9-way image classification set "data" from GitHub (HeNeos/Yu-Gi-Oh-Card-Type-Recognition); label vocabulary: effect card, fusion card, link card, normal card, pendulum card, spells card, synchro card, traps card, XYZ card.

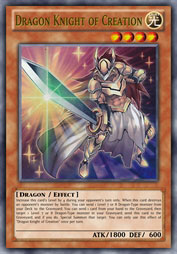
Label: effect card

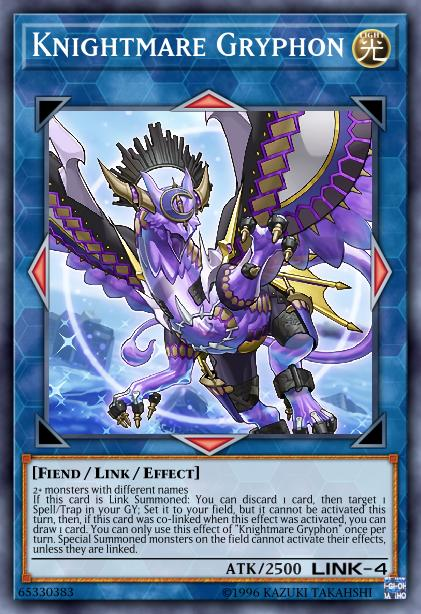
Label: link card

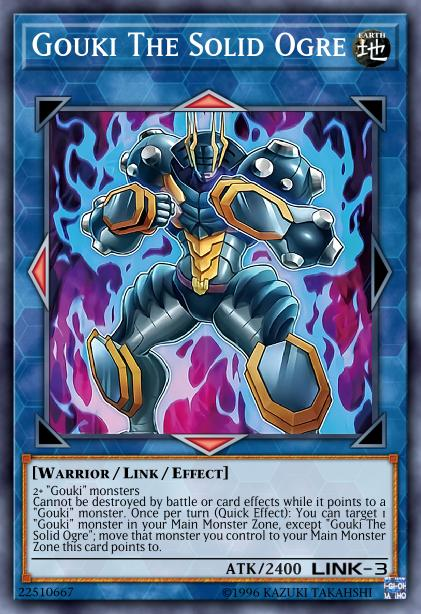
Label: link card

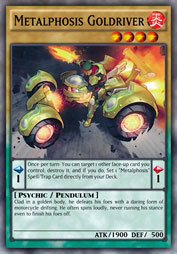
Label: pendulum card

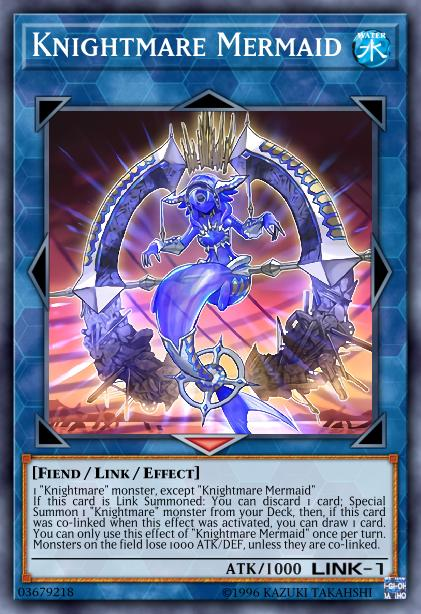
Label: link card

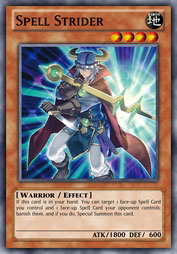
Label: effect card
